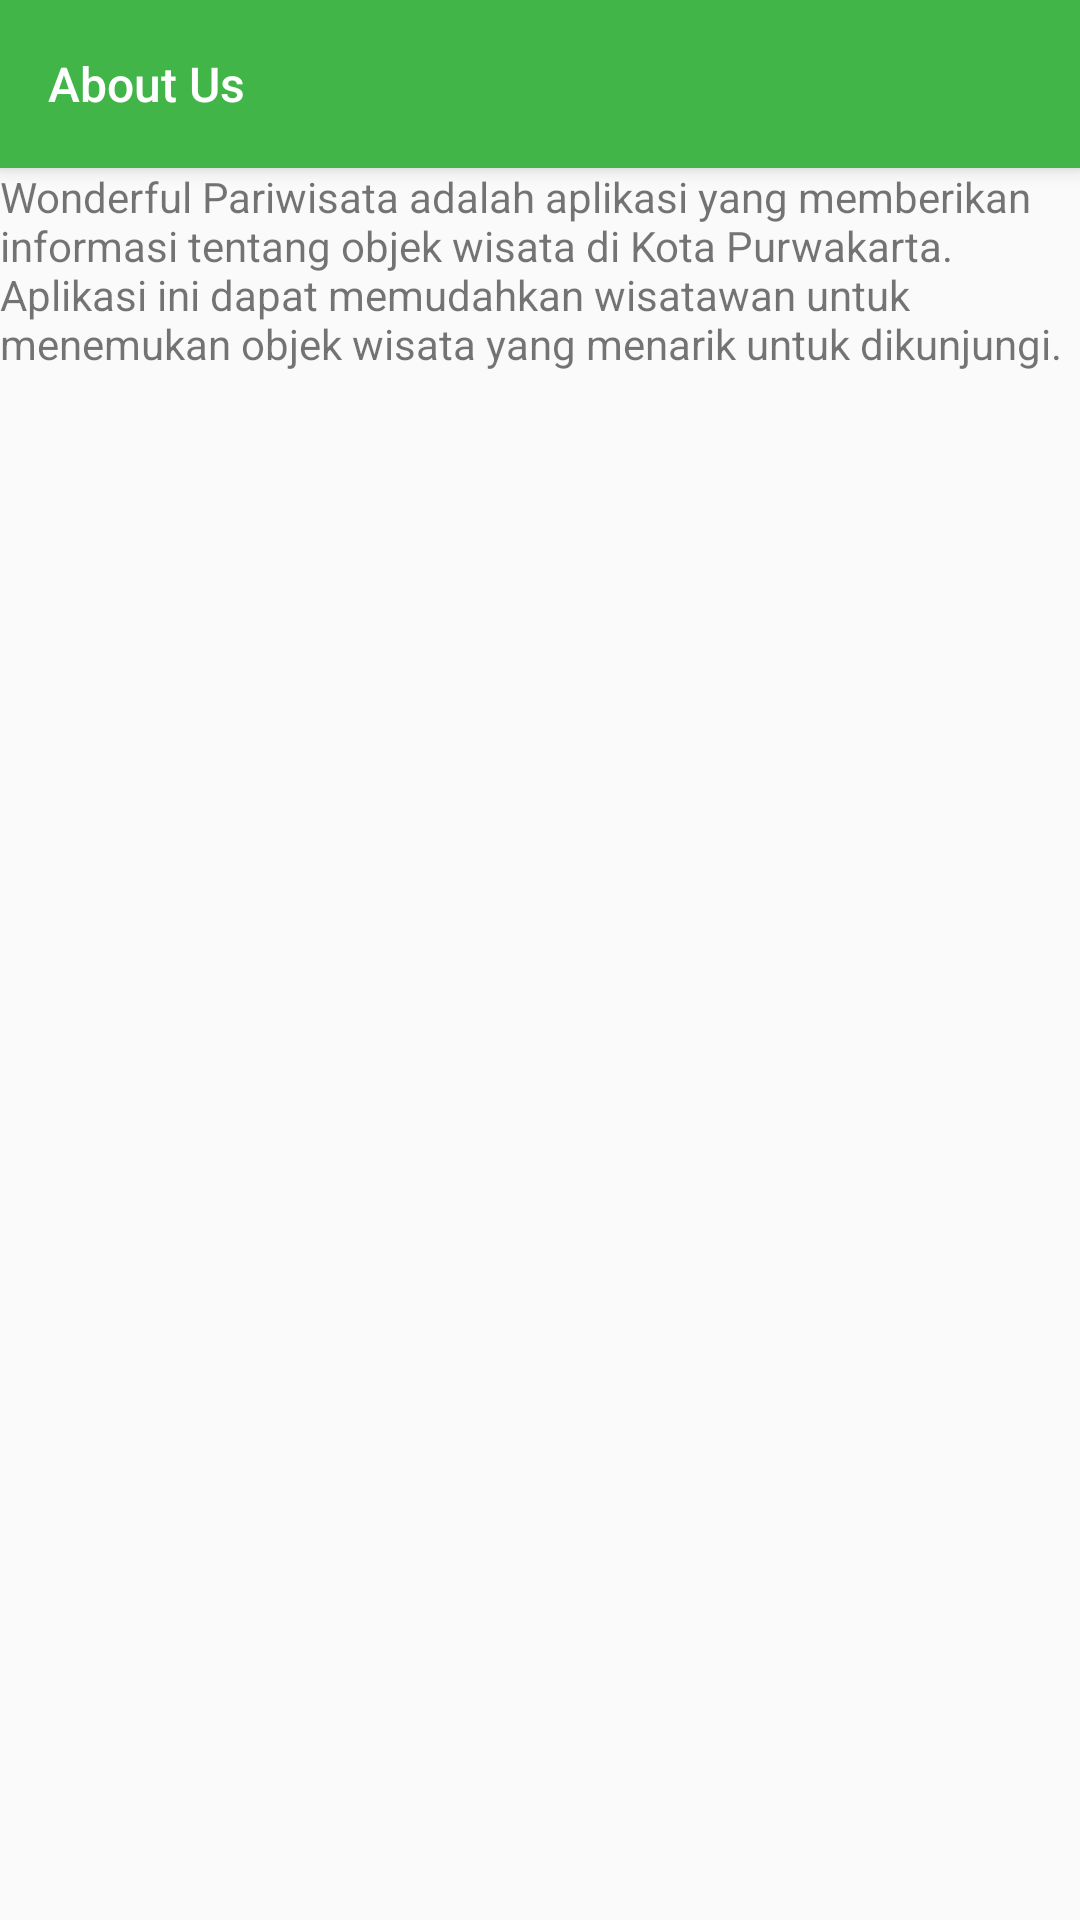

Write the Android layout XML for this screen, with the resource values it uses.
<!-- AndroidManifest.xml: application theme AppTheme -->
<!-- res/layout/activity_about_app.xml -->
<?xml version="1.0" encoding="utf-8"?>
<androidx.coordinatorlayout.widget.CoordinatorLayout xmlns:android="http://schemas.android.com/apk/res/android"
    xmlns:app="http://schemas.android.com/apk/res-auto"
    android:layout_width="match_parent"
    android:layout_height="match_parent"
    android:orientation="vertical">

    <com.google.android.material.appbar.AppBarLayout
        android:layout_width="match_parent"
        android:layout_height="wrap_content"
        android:theme="@style/AppTheme.AppBarOverlay">

        <androidx.appcompat.widget.Toolbar
            android:id="@+id/toolbar_wisata"
            android:layout_width="match_parent"
            android:layout_height="?attr/actionBarSize"
            android:background="@color/colorPrimary"
            android:theme="@style/AppTheme.AppBarOverlay"
            app:popupTheme="@style/AppTheme.PopupOverlay"
            app:titleTextAppearance="@style/Toolbar.TitleText"
            app:title="About Us"/>
    </com.google.android.material.appbar.AppBarLayout>

    <RelativeLayout
        android:layout_width="match_parent"
        android:layout_height="match_parent"
        app:layout_behavior="@string/appbar_scrolling_view_behavior">

        <TextView
            android:layout_width="match_parent"
            android:layout_height="match_parent"
            android:text="@string/about_text"/>
    </RelativeLayout>

</androidx.coordinatorlayout.widget.CoordinatorLayout>
<!-- resources referenced by this layout -->
<resources>
  <color name="colorPrimary">#ff42b549</color>
  <string name="about_text">Wonderful Pariwisata adalah aplikasi yang memberikan informasi tentang objek wisata di Kota Purwakarta. Aplikasi ini dapat memudahkan wisatawan untuk menemukan objek wisata yang menarik untuk dikunjungi.</string>
  <style name="AppTheme.AppBarOverlay" parent="ThemeOverlay.AppCompat.Dark.ActionBar" />
  <style name="AppTheme.PopupOverlay" parent="ThemeOverlay.AppCompat.Light" />
  <style name="Toolbar.TitleText" parent="TextAppearance.Widget.AppCompat.Toolbar.Title">
          <item name="android:textSize">16sp</item>
          <item name="android:textColor">@android:color/white</item>
      </style>
  <style name="AppTheme" parent="Theme.AppCompat.Light.NoActionBar">
          
          <item name="colorPrimary">@color/colorPrimary</item>
          <item name="colorPrimaryDark">@color/colorPrimaryDark</item>
          <item name="colorAccent">@color/colorAccent</item>
      </style>
  <color name="colorPrimaryDark">#ff42b549</color>
  <color name="colorAccent">#FBC02D</color>
</resources>
